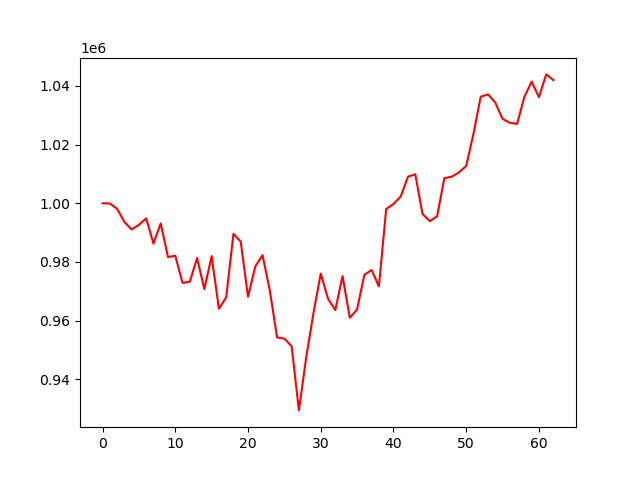

Source data for this figure (header and first rows):
, 0
0, 1000000
1, 999929
2, 998110
3, 993655
4, 991081
5, 992644
6, 994865
7, 986252
8, 993128
9, 981648
10, 982140
11, 972858
12, 973272
13, 981311
14, 970750
15, 982007
16, 964047
17, 967902
18, 989583
19, 986930
20, 968131
21, 978439
22, 982324
23, 970268
24, 954279
25, 953867
26, 951289
27, 929414
28, 947432
29, 962557
30, 976046
31, 967512
32, 963568
33, 975178
34, 961000
35, 963810
36, 975636
37, 977245
38, 971670
39, 998052
40, 999737
41, 1002314
42, 1009069
43, 1009876
44, 996340
45, 993906
46, 995547
47, 1008561
48, 1009036
49, 1010521
50, 1012715
51, 1023647
52, 1036304
53, 1037110
54, 1034299
55, 1028780
56, 1027420
57, 1027035
58, 1036246
59, 1041462
... 3 more rows
